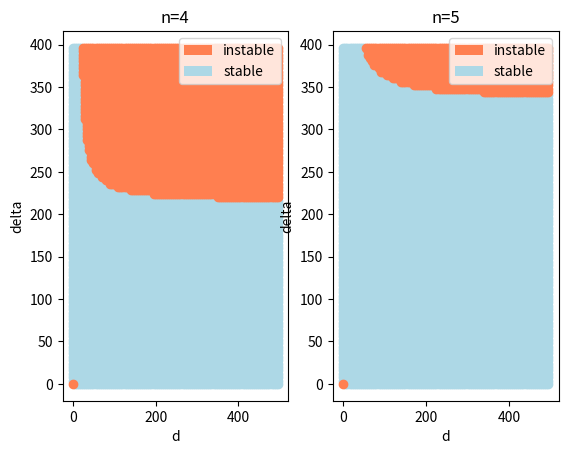

Reproduce this figure in Python.
import matplotlib.pyplot as plt
import numpy as np
from math import pi
import matplotlib.patches as mpatches
#parameters
a = 0.2
b = 1.3
N = 100
#mode
n = 2
#variations d
d = np.zeros(N)
hd = 5

#variations delta
delta = np.zeros(N)
hdel = 4

#initialisation tableaux
for k in range(N) :
    d[k] = k*hd
    delta[k] = k*hdel

det = np.zeros((N,N))

def determinant(mode, dpar, deltapar) :
    a1 =((mode*pi)**4)*dpar*(a+b)
    b1 = ((mode*pi)**2)*(dpar*(a-b)+(a+b)**3)*deltapar
    c = (deltapar**2)*((a+b)**3)
    return (a1+b1+c)


#d_critique
def dc(n, delta) :
    beta = (n*pi)**2*delta*(a+b)**3+delta**2*(a+b)**3
    alpha = (n*pi)**4*(a+b)+(n*pi)**2*delta*(a-b)
    return (-beta/alpha)

def deltac(n) :
    return ((n*pi)**2)*(a+b)/(b-a)

def tracer(n) :
    deltatrue = []
    deltafalse = []
    dtrue = []
    dfalse = []
#calcul determinant
    for i in range(N) :
        #listes pour determinant positif ou negatif
        for j in range(N) :
            det[i][j] = determinant(n,d[i], delta[j])
            #si determinant positif on ajoute d et delta aux listes 'true'
            if (det[i][j]>0):
                dtrue.append(d[i])
                deltatrue.append(delta[j])
                #sinon aux listes 'false'
            else :
                dfalse.append(d[i])
                deltafalse.append(delta[j])
    plt.xlabel("d")
    plt.ylabel("delta")
    plt.scatter(dtrue, deltatrue, c='lightblue', label = 'stable')
    plt.scatter(dfalse, deltafalse, c='coral', label = 'instable')
    coral_dot = mpatches.Circle((0.5, 0.5), 0.25, facecolor="coral")
    blue_dot = mpatches.Circle((0.5, 0.5), 0.25, facecolor="lightblue")
    plt.legend([coral_dot, blue_dot],["instable", "stable"])
    plt.title("n=" + str(n))
    
    
def courbe(n) :
    dcrit = []
    deltaabs = []
    for i in range(N) :
        dcal = dc(n, delta[i])
        if dcal>0 and dcal<=N*hd :
            dcrit.append(dcal)
            deltaabs.append(delta[i])
    plt.plot(dcrit, deltaabs)

plt.subplot(1,2,1)
tracer(4)
plt.subplot(1,2,2)
tracer(5)

print("end")
plt.savefig('scatterplot.png')
plt.show()
